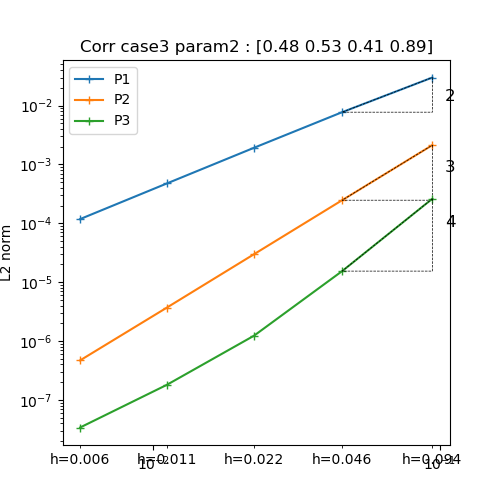

Values plotted in this chart, from the file beside it:
h, P1, P2, P3
0.09428, 0.03006, 0.002135, 0.0002621
0.04562, 0.007739, 0.0002473, 1.5439136782775504e-05
0.02245, 0.001921, 2.9866164443663173e-05, 1.2320710080383167e-06
0.01114, 0.0004758, 3.697382610160853e-06, 1.803064337644041e-07
0.005546, 0.0001182, 4.701894773410194e-07, 3.401932041649929e-08
